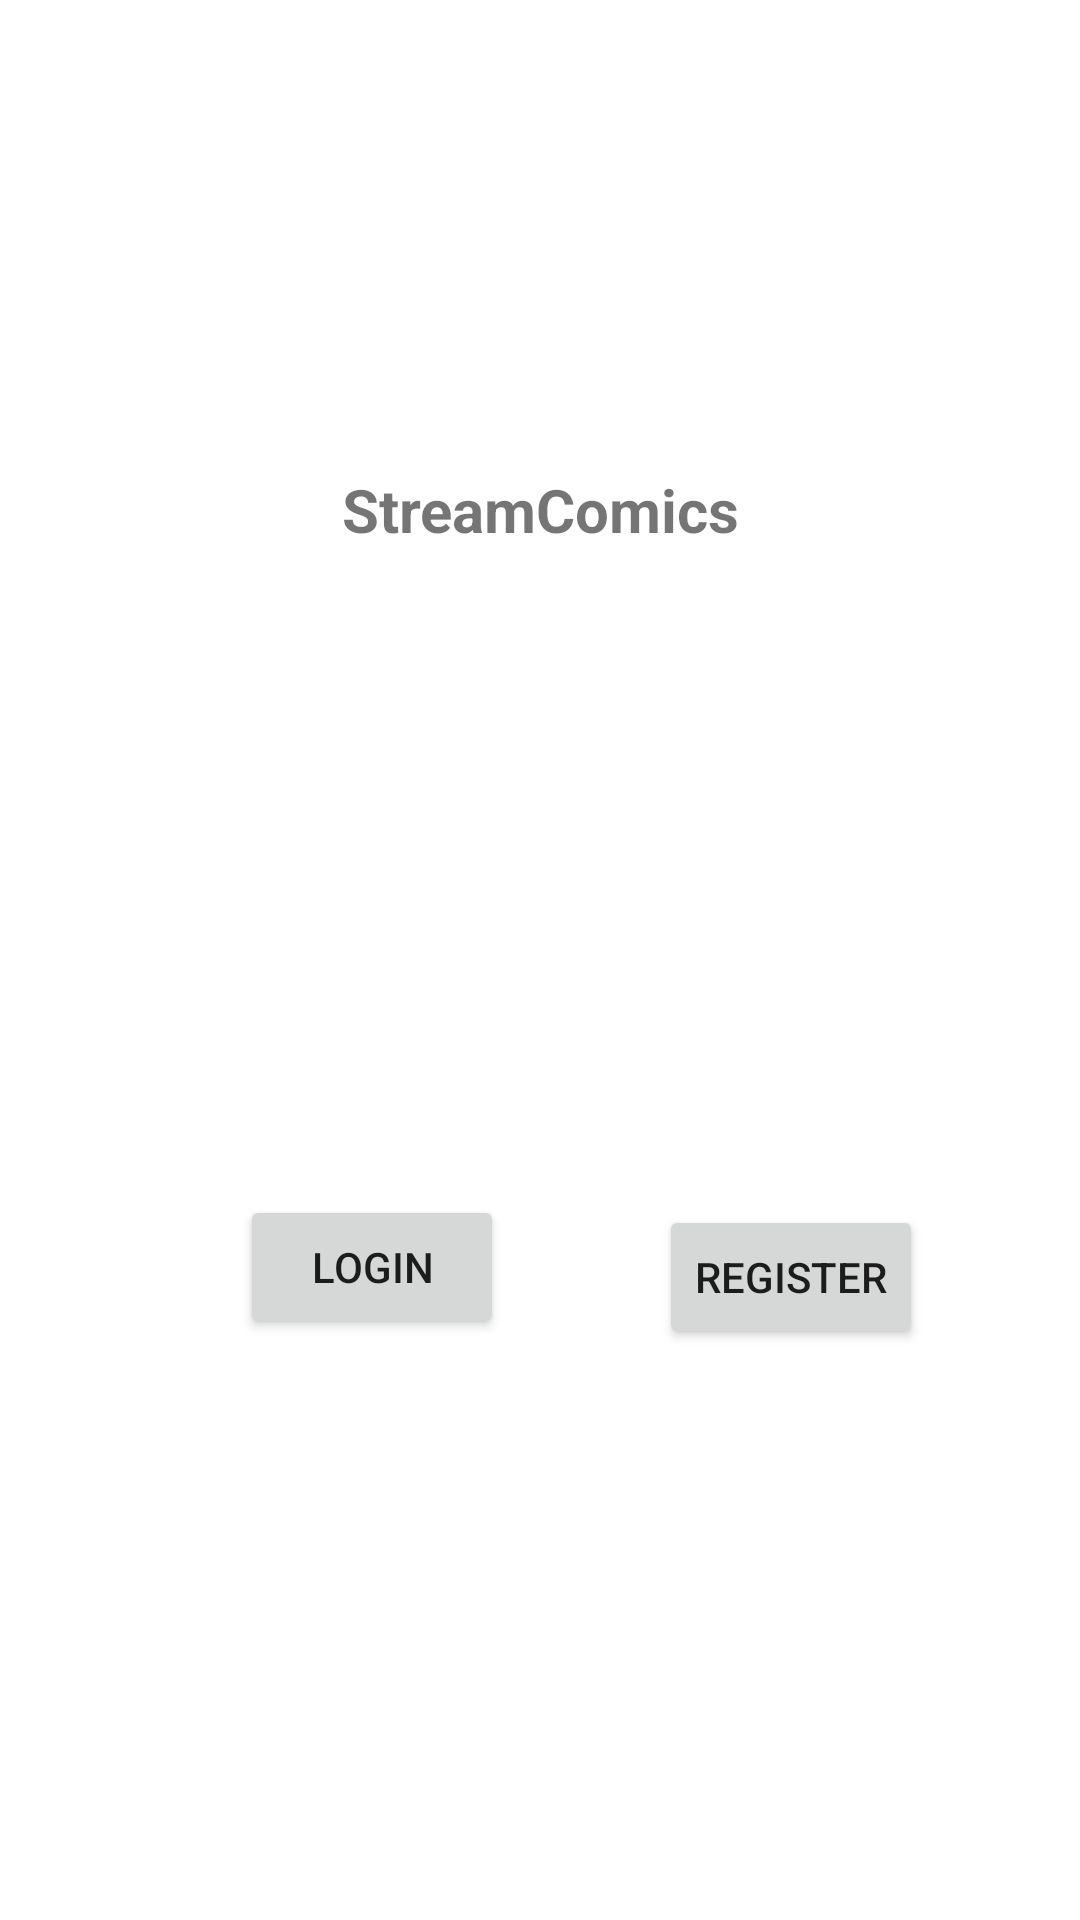

Layout XML and referenced resources for this Android screen:
<!-- AndroidManifest.xml: application theme Theme.StreamComics -->
<!-- res/layout/activity_login_register.xml -->
<?xml version="1.0" encoding="utf-8"?>
<androidx.constraintlayout.widget.ConstraintLayout xmlns:android="http://schemas.android.com/apk/res/android"
    xmlns:app="http://schemas.android.com/apk/res-auto"
    xmlns:tools="http://schemas.android.com/tools"
    android:layout_width="match_parent"
    android:layout_height="match_parent"
    tools:context=".login.LoginRegister">

    <TextView
        android:id="@+id/title_2"
        android:layout_width="150dp"
        android:layout_height="86dp"
        android:text="@string/app_name"
        android:textAlignment="center"
        android:textSize="20sp"
        android:textStyle="bold"
        app:layout_constraintBottom_toTopOf="@+id/toLogin"
        app:layout_constraintEnd_toEndOf="parent"
        app:layout_constraintStart_toStartOf="parent"
        app:layout_constraintTop_toTopOf="parent" />

    <Button
        android:id="@+id/toLogin"
        android:layout_width="wrap_content"
        android:layout_height="wrap_content"
        android:layout_marginStart="80dp"
        android:text="Login"
        app:layout_constraintBottom_toBottomOf="parent"
        app:layout_constraintStart_toStartOf="parent"
        app:layout_constraintTop_toTopOf="parent"
        app:layout_constraintVertical_bias="0.673" />

    <Button
        android:id="@+id/toRegister"
        android:layout_width="wrap_content"
        android:layout_height="wrap_content"
        android:text="Register"
        app:layout_constraintBottom_toBottomOf="parent"
        app:layout_constraintEnd_toEndOf="parent"
        app:layout_constraintHorizontal_bias="0.496"
        app:layout_constraintStart_toEndOf="@+id/toLogin"
        app:layout_constraintTop_toBottomOf="@+id/title_2"
        app:layout_constraintVertical_bias="0.456" />
</androidx.constraintlayout.widget.ConstraintLayout>
<!-- resources referenced by this layout -->
<resources>
  <string name="app_name">StreamComics</string>
  <style name="Theme.StreamComics" parent="Theme.MaterialComponents.DayNight.DarkActionBar">
          
          <item name="colorPrimary">@color/purple_500</item>
          <item name="colorPrimaryVariant">@color/purple_700</item>
          <item name="colorOnPrimary">@color/white</item>
          
          <item name="colorSecondary">@color/teal_200</item>
          <item name="colorSecondaryVariant">@color/teal_700</item>
          <item name="colorOnSecondary">@color/black</item>
          
          <item name="android:statusBarColor" tools:targetApi="l">?attr/colorPrimaryVariant</item>
          
      </style>
  <!-- not gathered from this repository: default colours our renderer supplied (Android Studio template values) -->
  <color name="purple_500">#FF6200EE</color>
  <color name="purple_700">#FF3700B3</color>
  <color name="teal_200">#FF03DAC5</color>
  <color name="teal_700">#FF018786</color>
  <color name="black">#FF000000</color>
  <color name="white">#FFFFFFFF</color>
</resources>
